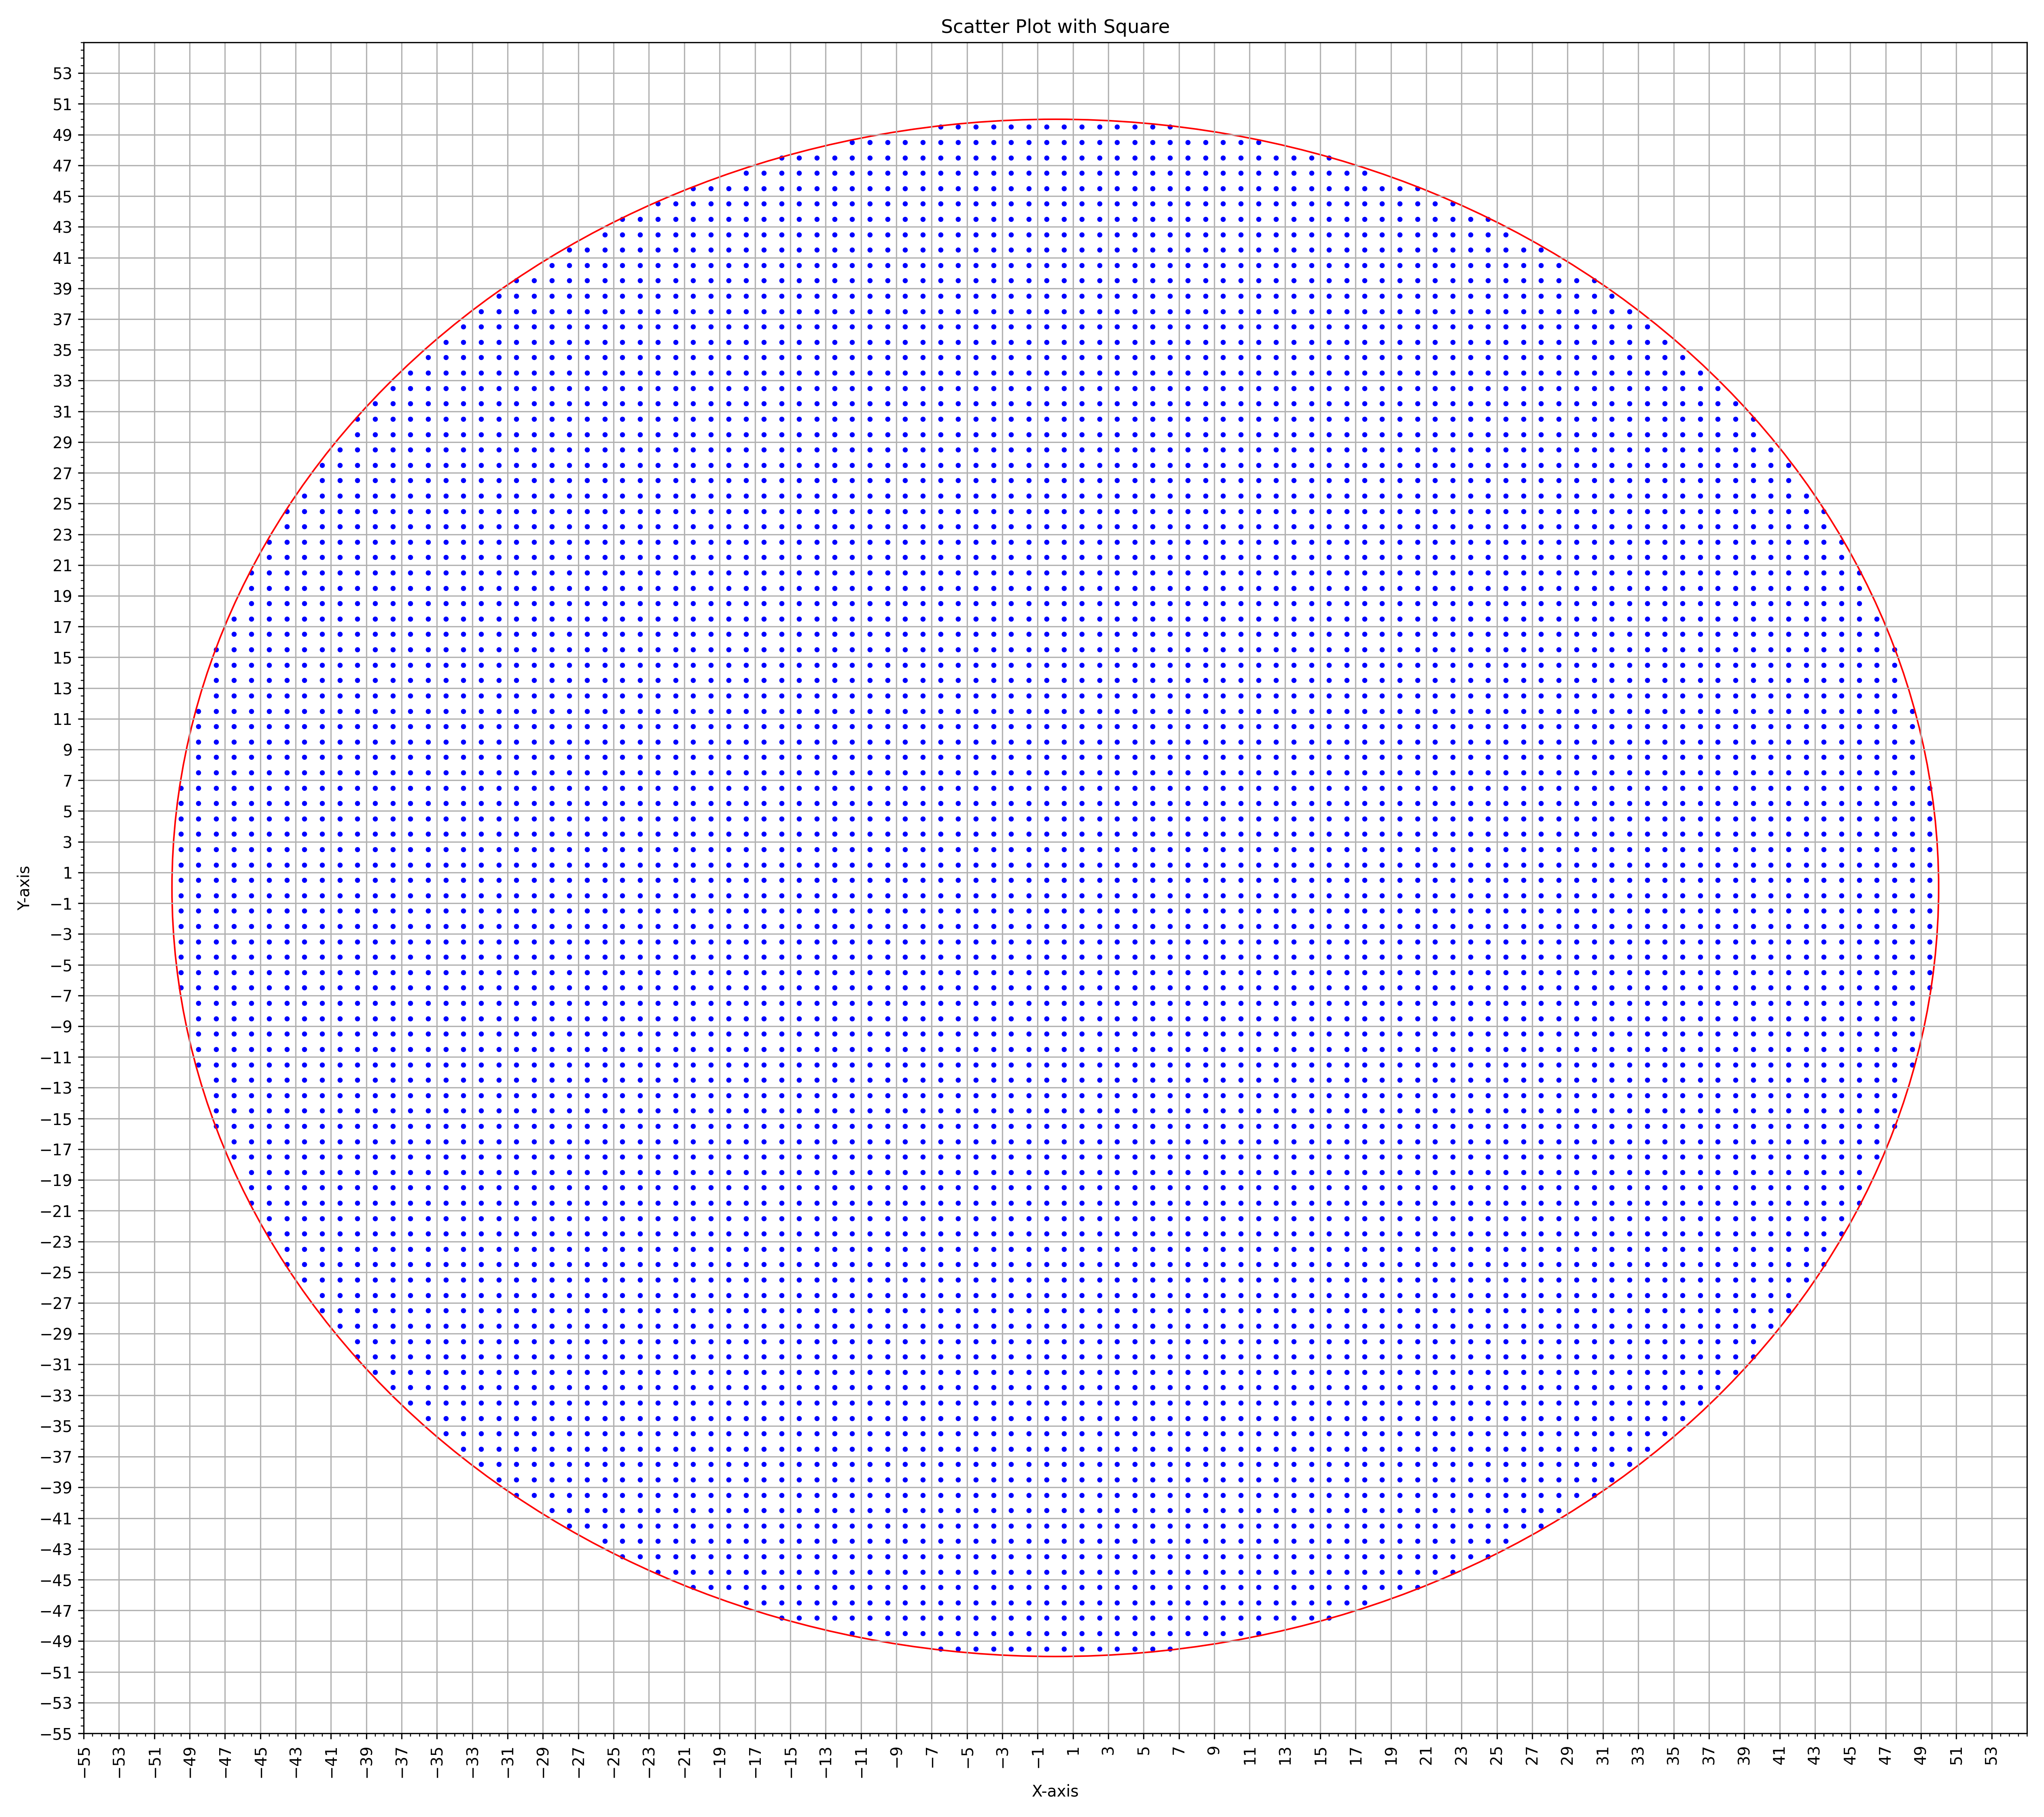

Values plotted in this chart, from the file beside it:
-49.5, -6.5
-49.5, -5.5
-49.5, -4.5
-49.5, -3.5
-49.5, -2.5
-49.5, -1.5
-49.5, -0.5
-49.5, 0.5
-49.5, 1.5
-49.5, 2.5
-49.5, 3.5
-49.5, 4.5
-49.5, 5.5
-49.5, 6.5
-48.5, -11.5
-48.5, -10.5
-48.5, -9.5
-48.5, -8.5
-48.5, -7.5
-48.5, -6.5
-48.5, -5.5
-48.5, -4.5
-48.5, -3.5
-48.5, -2.5
-48.5, -1.5
-48.5, -0.5
-48.5, 0.5
-48.5, 1.5
-48.5, 2.5
-48.5, 3.5
-48.5, 4.5
-48.5, 5.5
-48.5, 6.5
-48.5, 7.5
-48.5, 8.5
-48.5, 9.5
-48.5, 10.5
-48.5, 11.5
-47.5, -15.5
-47.5, -14.5
-47.5, -13.5
-47.5, -12.5
-47.5, -11.5
-47.5, -10.5
-47.5, -9.5
-47.5, -8.5
-47.5, -7.5
-47.5, -6.5
-47.5, -5.5
-47.5, -4.5
-47.5, -3.5
-47.5, -2.5
-47.5, -1.5
-47.5, -0.5
-47.5, 0.5
-47.5, 1.5
-47.5, 2.5
-47.5, 3.5
-47.5, 4.5
-47.5, 5.5
-47.5, 6.5
... 7,799 more rows
